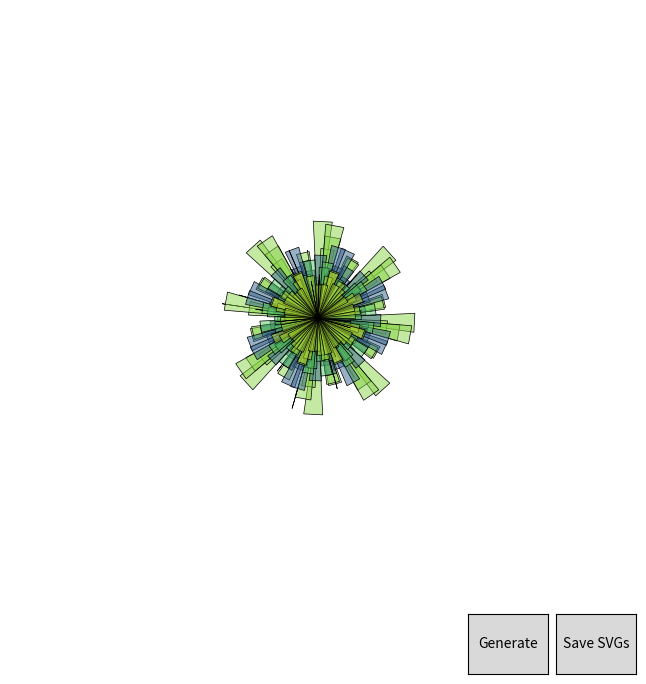

The script that saved this image:
import matplotlib.pyplot as plt
import numpy as np
from matplotlib.patches import Polygon, PathPatch
from matplotlib.path import Path
from matplotlib.widgets import Button
import os
from datetime import datetime


def create_segment(sides, center, radius, rotation=0):
    angles = np.linspace(rotation, rotation + np.pi / sides, 3)  # Segment of a circle
    points = [center]  # Start with the center point
    for angle in angles:
        points.append(center + np.array([np.cos(angle), np.sin(angle)]) * radius)
    return points
def repeat_segment_around_center(segment, center, num_repeats):
    points = []
    for i in range(num_repeats):
        rotation = i * (2 * np.pi / num_repeats)
        rotated_points = [rotate_point(p, center, rotation) for p in segment]
        points.extend(rotated_points[:-1])  # Exclude the last point as it will be repeated
    return points

def rotate_point(point, center, angle):
    offset_point = point - center
    rotated_offset = np.array([
        np.cos(angle) * offset_point[0] - np.sin(angle) * offset_point[1],
        np.sin(angle) * offset_point[0] + np.cos(angle) * offset_point[1]
    ])
    return center + rotated_offset


def create_polygon(sides, radius, center, rotation=0):
    angles = np.linspace(0, 2 * np.pi, sides, endpoint=False) + rotation
    points = np.vstack((np.sin(angles), np.cos(angles))).T * radius
    points += center
    return points

def add_layer(ax, center, max_radius, num_shapes, facecolor, depth=0):
    if depth == 0 or max_radius < 10:
        return []
    polygons = []
    for i in range(num_shapes):
        radius = np.random.uniform(0.1 * max_radius, max_radius / (depth + 2))
        segment = create_segment(num_shapes, center, radius, rotation=np.random.rand() * 2 * np.pi)
        points = repeat_segment_around_center(segment, center, num_shapes)
        path = Path(points, closed=True)
        patch = PathPatch(path, facecolor=facecolor, edgecolor='black', linewidth=0.5)
        ax.add_patch(patch)
        polygons.append(patch)
    return polygons


def create_mandala(ax, size, layers, num_shapes):
    ax.clear()
    center = np.array([size / 2, size / 2])
    all_polygons = []
    for i in range(layers):
        r, g, b, _ = plt.cm.viridis(np.random.rand())
        facecolor = (r, g, b, 0.5)  # Semi-transparent colors
        layer_polygons = add_layer(ax, center, size / 2, num_shapes, facecolor, depth=i + 1)
        all_polygons.append(layer_polygons)
    ax.set_xlim(0, size)
    ax.set_ylim(0, size)
    ax.set_aspect('equal')
    ax.axis('off')
    return all_polygons



def create_symmetrical_shape(sides, center, max_radius, rotation=0):
    # Create shapes with a random but symmetrical pattern
    angles = np.linspace(0, 2 * np.pi, sides, endpoint=False) + rotation
    points = []
    for angle in angles:
        radius = np.random.uniform(0.5 * max_radius, max_radius)
        points.append(center + np.array([np.cos(angle), np.sin(angle)]) * radius)
    return points

def create_complex_shape(sides, inner_radius, outer_radius, center, rotation=0):
    # Enhanced complex shape creation for more intricate patterns
    angles = np.linspace(0, 2 * np.pi, sides * 4, endpoint=False) + rotation
    points = []
    for i, angle in enumerate(angles):
        if i % 4 == 0:
            r = outer_radius
        elif i % 4 == 2:
            r = inner_radius
        else:
            r = (inner_radius + outer_radius) / 2
        point = center + np.array([np.cos(angle), np.sin(angle)]) * r
        points.append(point)
    return points

def on_generate(event):
    global all_polygons
    all_polygons = create_mandala(ax, size, layers, num_shapes)
    fig.canvas.draw_idle()

def save_svg(polygons, filename):
    fig_svg, ax_svg = plt.subplots()
    ax_svg.set_xlim(0, size)
    ax_svg.set_ylim(0, size)
    ax_svg.axis('off')
    for poly in polygons:
        # Use the original path of the PathPatch for the new patch
        path_patch = PathPatch(poly.get_path(), facecolor=poly.get_facecolor(), edgecolor='black')
        ax_svg.add_patch(path_patch)
    fig_svg.savefig(filename, bbox_inches='tight', pad_inches=0, transparent=True)
    plt.close(fig_svg)


def on_save(event):
    timestamp = datetime.now().strftime('%Y%m%d-%H%M%S')
    directory = f"mandala_layers_{timestamp}"
    os.makedirs(directory, exist_ok=True)
    for i, layer_polygons in enumerate(all_polygons):
        if layer_polygons:  # Check if layer is not empty
            filename = os.path.join(directory, f'layer_{i + 1}.svg')
            save_svg(layer_polygons, filename)

size = 800
layers = 4
num_shapes = 8
shape_sides = 8

fig, ax = plt.subplots(figsize=(8, 8))

# Initial mandala creation for display
all_polygons = create_mandala(ax, size, layers, num_shapes)
btn_generate = Button(plt.axes([0.7, 0.05, 0.1, 0.075]), 'Generate')
btn_generate.on_clicked(on_generate)
btn_save = Button(plt.axes([0.81, 0.05, 0.1, 0.075]), 'Save SVGs')
btn_save.on_clicked(on_save)


plt.show()
